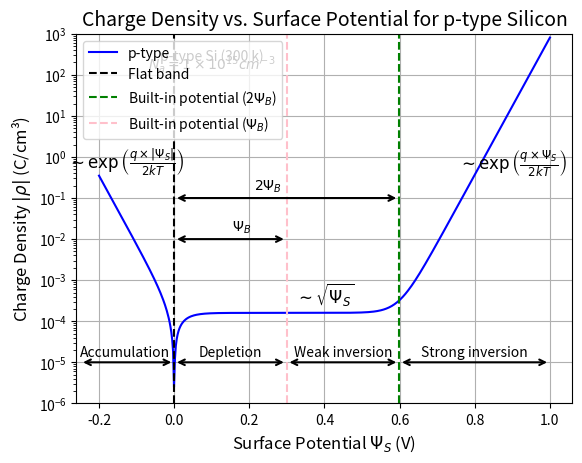
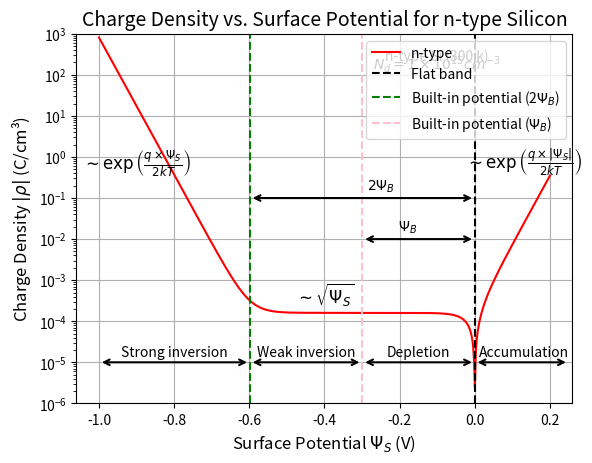

Reproduce these figures in Python, in order.
import numpy as np
import matplotlib.pyplot as plt

# Constants definition
kT = 0.026  # Thermal voltage at room temperature in eV
q = 1.6e-19  # Elementary charge in Coulombs
NA = 1e15  # Acceptor concentration for p-type in cm^-3
ND = 1e15  # Donor concentration for n-type in cm^-3
ni = 1e10  # Intrinsic carrier concentration in cm^-3
epsilon0 = 8.85e-14  # Permittivity of free space in F/cm
epsilonr = 11.7  # Relative permittivity for Silicon
epsilon = epsilon0 * epsilonr  # Total permittivity of Silicon in F/cm
Vt = kT * q  # Thermal voltage in Joules
phi_b_p = Vt * np.log(NA / ni) / q  # Built-in potential for p-type in Volts
phi_b_n = Vt * np.log(ND / ni) / q  # Built-in potential for n-type in Volts

# Charge density calculation for p-type silicon
def rho_p(V):
    p0 = NA
    px = p0 * np.exp(-V / kT)
    return q * ((px - p0) + ((ni**2) / NA) * (1 - np.exp(V / kT)))

# Charge density calculation for n-type silicon
def rho_n(V):
    n0 = ND
    nx = n0 * np.exp(V / kT)
    return q * ((nx - n0) + ((ni**2) / ND) * (1 - np.exp(-V / kT)))

# Voltage range setup for p-type and n-type
v_range_p = np.linspace(-0.2, 1, 500)
v_range_n = np.linspace(-1, 0.2, 500)

# Compute charge densities for both types
rho_p_range = rho_p(v_range_p)
rho_n_range = rho_n(v_range_n)

# Plotting for p-type silicon
plt.figure(1)
plt.semilogy(v_range_p, abs(rho_p_range), label='p-type', color='blue')
plt.ylim(1e-6, 1e3)
plt.xlabel('Surface Potential $Ψ_S$ (V)', fontsize=12)
plt.ylabel('Charge Density $|ρ|$ (C/cm³)', fontsize=12)
plt.title('Charge Density vs. Surface Potential for p-type Silicon', fontsize=14)

# Vertical lines to indicate critical potentials
plt.axvline(x=0, color='black', linestyle='--', label='Flat band')
plt.axvline(x=2 * phi_b_p, color='green', linestyle='--', label='Built-in potential (2$Ψ_B$)')
plt.axvline(x=phi_b_p, color='pink', linestyle='--', label='Built-in potential ($Ψ_B$)')

# Annotations for different regions
plt.annotate(
    '', 
    xy=(0, 1e-5), xycoords='data',
    xytext=(phi_b_p, 1e-5), textcoords='data',
    arrowprops=dict(arrowstyle='<->', lw=1.5)
)
plt.text(
    0.15, 1.2e-5, 'Depletion', 
    ha='center', va='bottom', 
    fontsize=10
)
plt.annotate(
    '', 
    xy=(phi_b_p, 1e-5), xycoords='data',
    xytext=(2 * phi_b_p, 1e-5), textcoords='data',
    arrowprops=dict(arrowstyle='<->', lw=1.5)
)
plt.text(
    phi_b_p + 0.15, 1.2e-5, 'Weak inversion', 
    ha='center', va='bottom', 
    fontsize=10
)
plt.annotate(
    '', 
    xy=(2 * phi_b_p, 1e-5), xycoords='data',
    xytext=(1, 1e-5), textcoords='data',
    arrowprops=dict(arrowstyle='<->', lw=1.5)
)
plt.text(
    2 * phi_b_p + 0.2, 1.2e-5, 'Strong inversion', 
    ha='center', va='bottom', 
    fontsize=10
)
plt.annotate(
    '', 
    xy=(-0.25, 1e-5), xycoords='data',
    xytext=(0, 1e-5), textcoords='data',
    arrowprops=dict(arrowstyle='<->', lw=1.5)
)
plt.text(
    -0.13, 1.2e-5, 'Accumulation', 
    ha='center', va='bottom', 
    fontsize=10
)
plt.annotate(
    '', 
    xy=(0, 1e-1), xycoords='data',
    xytext=(2 * phi_b_p, 1e-1), textcoords='data',
    arrowprops=dict(arrowstyle='<->', lw=1.5)
)
plt.text(
    0.25, 1.2e-1, '$2\Psi_B$', 
    ha='center', va='bottom', 
    fontsize=10
)

plt.annotate(
    '', 
    xy=(0, 1e-2), xycoords='data',
    xytext=(phi_b_p, 1e-2), textcoords='data',
    arrowprops=dict(arrowstyle='<->', lw=1.5)
)
plt.text(
    0.18, 1.2e-2, '$\Psi_B$', 
    ha='center', va='bottom', 
    fontsize=10
)


plt.text(-0.13, 3e-1, r'$\sim \exp\left(\frac{q \times |\Psi_S|}{2kT}\right)$', ha='center', va='bottom', fontsize=12)
plt.text(0.4, 2e-4, r'$\sim \sqrt{\Psi_S}$', ha='center', va='bottom', fontsize=12)
plt.text(0.9, 3e-1, r'$\sim \exp\left(\frac{q \times \Psi_S}{2kT}\right)$', ha='center', va='bottom', fontsize=12)

plt.text(0.1, 1.9e2, 'p-type Si (300 k)', ha='center', va='bottom', fontsize=10)
plt.text(0.1, 1e2, '$N_a = 1 \\times 10^{15} cm^{-3}$', ha='center', va='bottom', fontsize=10)


plt.legend()
plt.grid(True)
plt.show()



# Plotting for n-type silicon
plt.figure(2)
plt.semilogy(v_range_n, abs(rho_n_range), label='n-type', color='red')
plt.ylim(1e-6, 1e3)
plt.xlabel('Surface Potential $Ψ_S$ (V)', fontsize=12)
plt.ylabel('Charge Density $|ρ|$ (C/cm³)', fontsize=12)
plt.title('Charge Density vs. Surface Potential for n-type Silicon', fontsize=14)

# Vertical lines to indicate critical potentials
plt.axvline(x=0, color='black', linestyle='--', label='Flat band')
plt.axvline(x=-2 * phi_b_n, color='green', linestyle='--', label='Built-in potential (2$Ψ_B$)')
plt.axvline(x=-phi_b_n, color='pink', linestyle='--', label='Built-in potential ($Ψ_B$)')

# Annotations for different regions
plt.annotate(
    '', 
    xy=(0, 1e-5), xycoords='data',
    xytext=(-phi_b_n, 1e-5), textcoords='data',
    arrowprops=dict(arrowstyle='<->', lw=1.5)
)
plt.text(
    -0.15, 1.2e-5, 'Depletion', 
    ha='center', va='bottom', 
    fontsize=10
)
plt.annotate(
    '', 
    xy=(-phi_b_n, 1e-5), xycoords='data',
    xytext=(-2 * phi_b_n, 1e-5), textcoords='data',
    arrowprops=dict(arrowstyle='<->', lw=1.5)
)
plt.text(
    -phi_b_n - 0.15, 1.2e-5, 'Weak inversion', 
    ha='center', va='bottom', 
    fontsize=10
)
plt.annotate(
    '', 
    xy=(-2 * phi_b_n, 1e-5), xycoords='data',
    xytext=(-1, 1e-5), textcoords='data',
    arrowprops=dict(arrowstyle='<->', lw=1.5)
)
plt.text(
    -2 * phi_b_p - 0.2, 1.2e-5, 'Strong inversion', 
    ha='center', va='bottom', 
    fontsize=10
)
plt.annotate(
    '', 
    xy=(0.25, 1e-5), xycoords='data',
    xytext=(0, 1e-5), textcoords='data',
    arrowprops=dict(arrowstyle='<->', lw=1.5)
)
plt.text(
    0.13, 1.2e-5, 'Accumulation', 
    ha='center', va='bottom', 
    fontsize=10
)
plt.annotate(
    '', 
    xy=(0, 1e-1), xycoords='data',
    xytext=(-2 * phi_b_p, 1e-1), textcoords='data',
    arrowprops=dict(arrowstyle='<->', lw=1.5)
)
plt.text(
    -0.25, 1.2e-1, '$2\Psi_B$', 
    ha='center', va='bottom', 
    fontsize=10
)

plt.annotate(
    '', 
    xy=(0, 1e-2), xycoords='data',
    xytext=(-phi_b_p, 1e-2), textcoords='data',
    arrowprops=dict(arrowstyle='<->', lw=1.5)
)
plt.text(
    -0.18, 1.2e-2, '$\Psi_B$', 
    ha='center', va='bottom', 
    fontsize=10
)

plt.text(0.13, 3e-1, r'$\sim \exp\left(\frac{q \times |\Psi_S|}{2kT}\right)$', ha='center', va='bottom', fontsize=12)
plt.text(-0.4, 2e-4, r'$\sim \sqrt{\Psi_S}$', ha='center', va='bottom', fontsize=12)
plt.text(-0.9, 3e-1, r'$\sim \exp\left(\frac{q \times \Psi_S}{2kT}\right)$', ha='center', va='bottom', fontsize=12)

plt.text(-0.1, 1.9e2, 'n-type Si (300 k)', ha='center', va='bottom', fontsize=10)
plt.text(-0.1, 1e2, '$N_d = 1 \\times 10^{15} cm^{-3}$', ha='center', va='bottom', fontsize=10)

plt.legend()
plt.grid(True)
plt.show()
